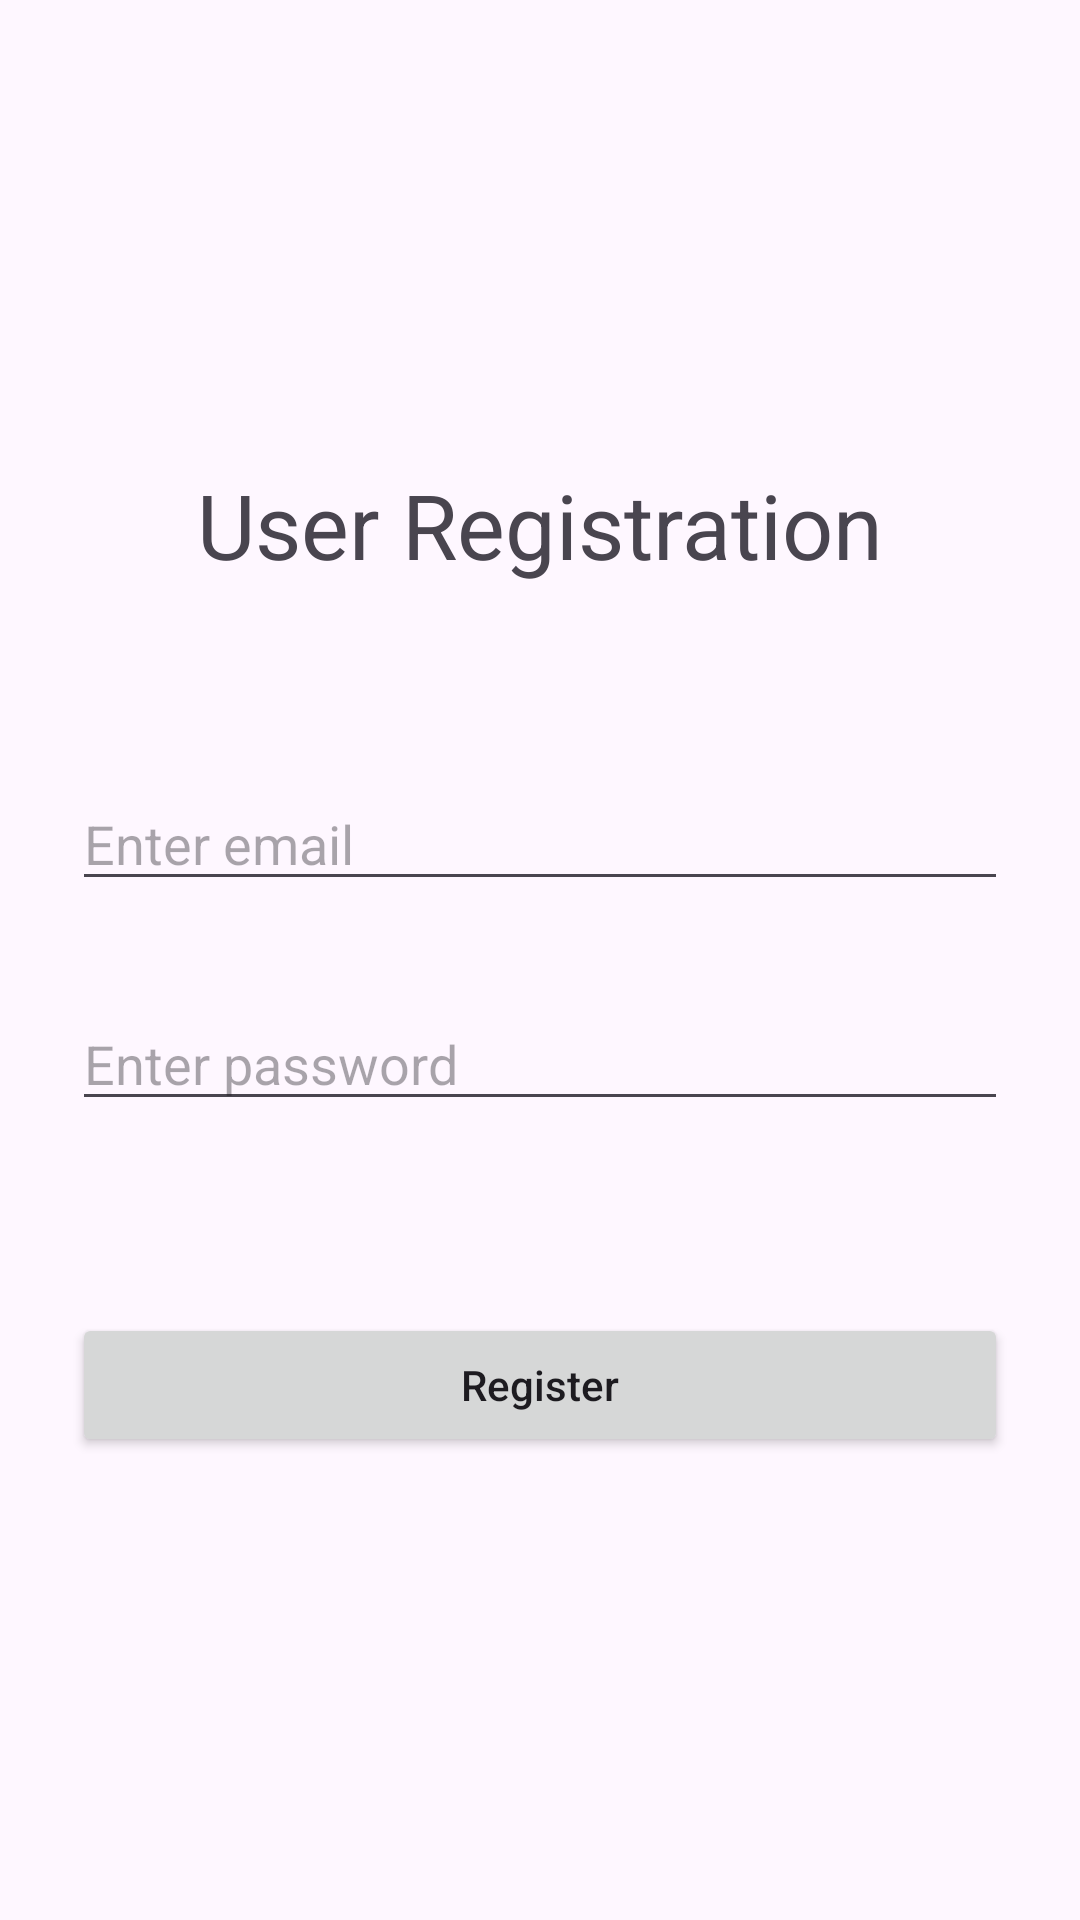

The Android layout XML behind this screen, and the referenced resources:
<!-- AndroidManifest.xml: application theme Theme.RoommateShoppingApp -->
<!-- res/layout/activity_register.xml -->
<?xml version="1.0" encoding="utf-8"?>
<androidx.constraintlayout.widget.ConstraintLayout xmlns:android="http://schemas.android.com/apk/res/android"
    xmlns:app="http://schemas.android.com/apk/res-auto"
    xmlns:tools="http://schemas.android.com/tools"
    android:layout_width="match_parent"
    android:layout_height="match_parent"
    tools:context=".RegisterActivity">

    <TextView
        android:id="@+id/textView4"
        android:layout_width="wrap_content"
        android:layout_height="wrap_content"
        android:layout_marginBottom="32dp"
        android:text="User Registration"
        android:textSize="30sp"
        app:layout_constraintBottom_toTopOf="@+id/editText"
        app:layout_constraintEnd_toEndOf="parent"
        app:layout_constraintHorizontal_bias="0.5"
        app:layout_constraintStart_toStartOf="parent"
        app:layout_constraintTop_toTopOf="parent"
        app:layout_constraintVertical_chainStyle="packed" />

    <EditText
        android:id="@+id/editText"
        android:layout_width="0dp"
        android:layout_height="wrap_content"
        android:layout_marginStart="24dp"
        android:layout_marginLeft="24dp"
        android:layout_marginTop="32dp"
        android:layout_marginEnd="24dp"
        android:layout_marginRight="24dp"
        android:layout_marginBottom="32dp"
        android:ems="10"
        android:hint="Enter email"
        android:inputType="textEmailAddress"
        app:layout_constraintBottom_toTopOf="@+id/editText5"
        app:layout_constraintEnd_toEndOf="parent"
        app:layout_constraintHorizontal_bias="0.5"
        app:layout_constraintStart_toStartOf="parent"
        app:layout_constraintTop_toBottomOf="@+id/textView4" />

    <EditText
        android:id="@+id/editText5"
        android:layout_width="0dp"
        android:layout_height="wrap_content"
        android:layout_marginStart="24dp"
        android:layout_marginLeft="24dp"
        android:layout_marginEnd="24dp"
        android:layout_marginRight="24dp"
        android:layout_marginBottom="32dp"
        android:ems="10"
        android:hint="Enter password"
        android:inputType="textPassword"
        app:layout_constraintBottom_toTopOf="@+id/button3"
        app:layout_constraintEnd_toEndOf="parent"
        app:layout_constraintHorizontal_bias="0.5"
        app:layout_constraintStart_toStartOf="parent"
        app:layout_constraintTop_toBottomOf="@+id/editText" />

    <Button
        android:id="@+id/button3"
        android:layout_width="0dp"
        android:layout_height="wrap_content"
        android:layout_marginStart="24dp"
        android:layout_marginTop="32dp"
        android:layout_marginEnd="24dp"
        android:text="Register"
        android:textAllCaps="false"
        app:layout_constraintBottom_toBottomOf="parent"
        app:layout_constraintEnd_toEndOf="parent"
        app:layout_constraintHorizontal_bias="0.5"
        app:layout_constraintStart_toStartOf="parent"
        app:layout_constraintTop_toBottomOf="@+id/editText5" />

</androidx.constraintlayout.widget.ConstraintLayout>
<!-- resources referenced by this layout -->
<resources>
  <style name="Theme.RoommateShoppingApp" parent="Base.Theme.RoommateShoppingApp" />
  <style name="Base.Theme.RoommateShoppingApp" parent="Theme.Material3.DayNight.NoActionBar">
          
          
      </style>
</resources>
